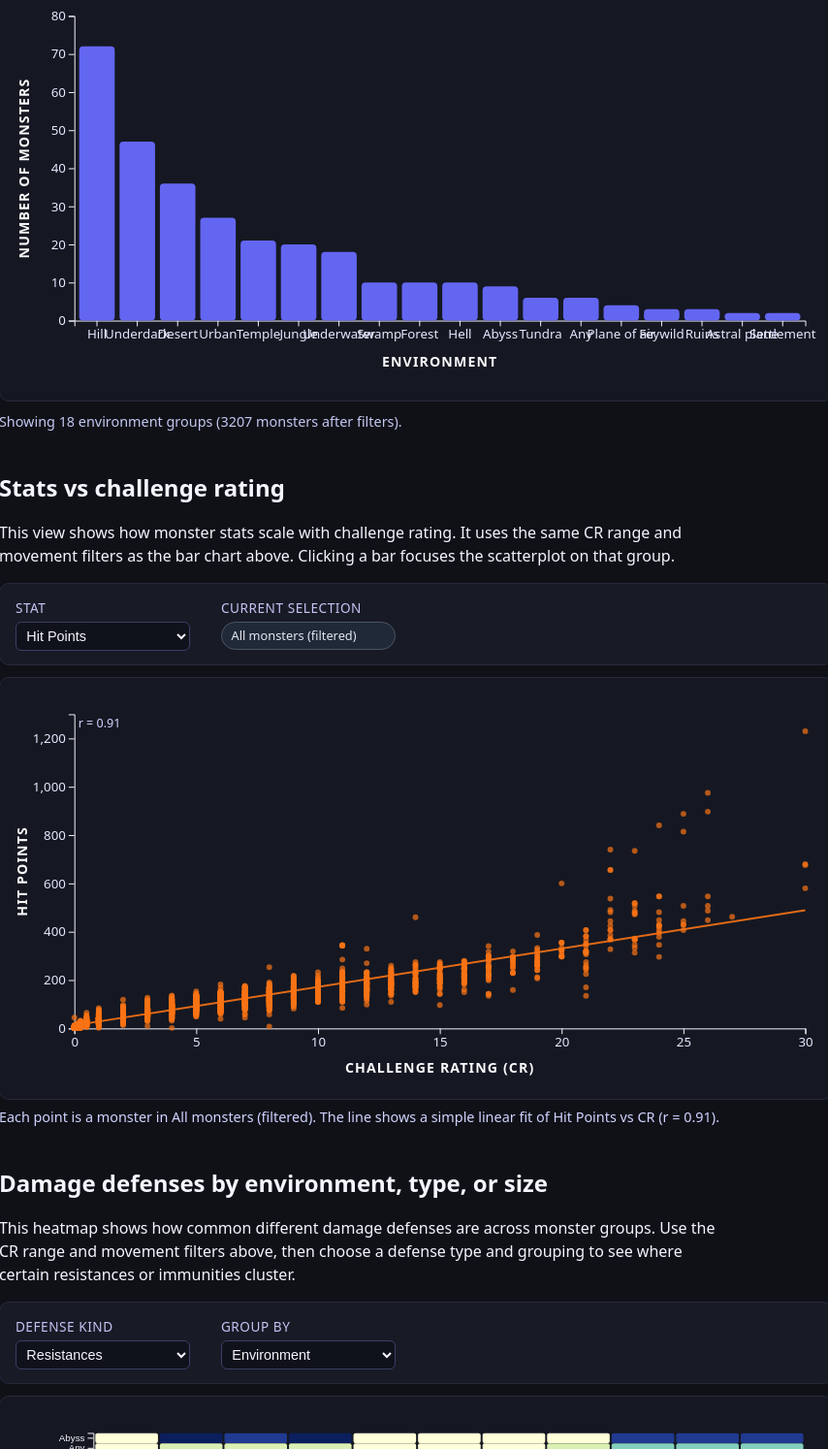
D3 v7 page, settled after 480 driven frames (8 s of simulated time); the page loaded 1 data file(s).


// ── main.js
// ----------------- Helpers -----------------

function parseCR(value) {
  if (value == null || value === "") return NaN;
  if (typeof value === "number") return value;
  const s = String(value).trim();

  if (s.includes("/")) {
    const [n, d] = s.split("/");
    const num = parseFloat(n);
    const den = parseFloat(d);
    if (!isNaN(num) && !isNaN(den) && den !== 0) return num / den;
  }

  const cleaned = s.replace("+", "");
  const num = parseFloat(cleaned);
  return isNaN(num) ? NaN : num;
}


function capFirst(str) {
  if (!str) return "";
  const s = String(str).trim();
  if (!s) return "";
  return s[0].toUpperCase() + s.slice(1).toLowerCase();
}

// canonical damage type parsing for resistances / immunities / vulnerabilities
const CANONICAL_DAMAGE_TYPES = [
  "Acid",
  "Cold",
  "Fire",
  "Lightning",
  "Thunder",
  "Necrotic",
  "Radiant",
  "Poison",
  "Psychic",
  "Force",
  "Bludgeoning",
  "Piercing",
  "Slashing"
];

const DAMAGE_KEYWORDS = {
  acid: "Acid",
  cold: "Cold",
  fire: "Fire",
  lightning: "Lightning",
  thunder: "Thunder",
  necrotic: "Necrotic",
  radiant: "Radiant",
  poison: "Poison",
  psychic: "Psychic",
  force: "Force",
  bludgeoning: "Bludgeoning",
  piercing: "Piercing",
  slashing: "Slashing"
};

function extractDamageTypes(raw) {
  if (!raw) return [];
  const s = raw.toString().toLowerCase();
  const found = new Set();

  for (const key in DAMAGE_KEYWORDS) {
    if (s.includes(key)) {
      found.add(DAMAGE_KEYWORDS[key]);
    }
  }
  return Array.from(found);
}

// ----------------- Global state -----------------

let monsters = [];
let crMinData = 0;
let crMaxData = 30;

let selectedDimension = "environment"; // for bar chart
let selectedMetric = "count";
let selectedGroupKey = null;

let selectedStatKey = "hp"; // for stats scatter

// for heatmap
let defenseKind = "resist"; // "resist" | "immune" | "vuln"
let defenseGroupDimension = "environment"; // environment | type | size
let activeDamageTypes = CANONICAL_DAMAGE_TYPES.slice();

const dimensionLabels = {
  environment: "ENVIRONMENT",
  type: "MONSTER TYPE",
  size: "SIZE"
};

const metricLabels = {
  count: "NUMBER OF MONSTERS",
  avgCR: "AVERAGE CR",
  avgHP: "AVERAGE HP",
  avgAC: "AVERAGE AC",
  pctFly: "% THAT CAN FLY",
  pctSwim: "% THAT CAN SWIM"
};

const statConfig = {
  hp: { field: "hp", label: "Hit Points" },
  ac: { field: "ac", label: "Armor Class" },
  str: { field: "str", label: "Strength" },
  dex: { field: "dex", label: "Dexterity" },
  con: { field: "con", label: "Constitution" },
  int: { field: "intScore", label: "Intelligence" },
  wis: { field: "wis", label: "Wisdom" },
  cha: { field: "cha", label: "Charisma" }
};

const dimField = {
  environment: "envGroup",
  type: "typeGroup",
  size: "sizeGroup"
};

const defenseKindLabels = {
  resist: "resistances",
  immune: "immunities",
  vuln: "vulnerabilities"
};

// ----------------- DOM references -----------------

const tooltip = d3.select("#tooltip");

const dimensionSelect = document.getElementById("dimension-select");
const metricSelect = document.getElementById("metric-select");
const crMinInput = document.getElementById("cr-min");
const crMaxInput = document.getElementById("cr-max");
const crRangeNote = document.getElementById("cr-range-note");
const flyFilter = document.getElementById("fly-filter");
const swimFilter = document.getElementById("swim-filter");
const explorerCaption = document.getElementById("explorer-caption");
const explorerSummary = document.getElementById("explorer-summary");

const statSelect = document.getElementById("stat-select");
const statsGroupLabel = document.getElementById("stats-group-label");
const statsCaption = document.getElementById("stats-caption");

// heatmap controls
const defenseKindSelect = document.getElementById("defense-kind-select");
const defenseGroupSelect = document.getElementById("defense-group-select");
const defenseHeatmapCaption = document.getElementById("defense-heatmap-caption");

// ----------------- SVG layout -----------------

const explorerMargin = { top: 30, right: 20, bottom: 70, left: 70 };
const statsMargin = { top: 30, right: 20, bottom: 60, left: 70 };
const defenseMargin = { top: 30, right: 20, bottom: 80, left: 90 };

let explorerWidth, explorerHeight, explorerInnerWidth, explorerInnerHeight;
let statsWidth, statsHeight, statsInnerWidth, statsInnerHeight;
let defenseWidth, defenseHeight, defenseInnerWidth, defenseInnerHeight;

let explorerSvg, explorerG, explorerXAxisG, explorerYAxisG;
let explorerBarsG, explorerXAxisLabel, explorerYAxisLabel;

let statsSvg, statsG, statsXAxisG, statsYAxisG;
let statsPointsG, statsXAxisLabel, statsYAxisLabel, statsCorrelationLabel, statsTrendLine;

let defenseSvg, defenseG, defenseXAxisG, defenseYAxisG;
let defenseXScale, defenseYScale, defenseColorScale;

// ----------------- Data loading -----------------

d3.csv("monsters_ecology.csv").then((raw) => {
  monsters = raw
    .map((row) => {
      // environment / type / size normalization
      let env = (row.environment || row.env_list || "").toString().trim();
      if (env.includes(",")) env = env.split(",")[0].trim();
      env = env === "" ? null : capFirst(env);

      let size = capFirst(row.size || "Unknown");
      let type = capFirst(row.type || "Unknown");

      const cr = parseCR(row.cr);
      const hp = row.hp ? +row.hp : NaN;
      const ac = row.ac ? +row.ac : NaN;
      const str = row.str ? +row.str : NaN;
      const dex = row.dex ? +row.dex : NaN;
      const con = row.con ? +row.con : NaN;
      const intScore = row.int ? +row.int : NaN;
      const wis = row.wis ? +row.wis : NaN;
      const cha = row.cha ? +row.cha : NaN;

      const walk = row.speed_walk ? +row.speed_walk : 0;
      const fly = row.speed_fly ? +row.speed_fly : 0;
      const swim = row.speed_swim ? +row.speed_swim : 0;
      const burrow = row.speed_burrow ? +row.speed_burrow : 0;
      const climb = row.speed_climb ? +row.speed_climb : 0;

      const resistTypes = extractDamageTypes(row.damage_resistances);
      const immuneTypes = extractDamageTypes(row.damage_immunities);
      const vulnTypes = extractDamageTypes(row.damage_vulnerabilities);

      return {
        name: row.name,
        cr_raw: row.cr,
        cr,
        hp,
        ac,
        str,
        dex,
        con,
        intScore,
        wis,
        cha,
        speed_walk: walk,
        speed_fly: fly,
        speed_swim: swim,
        speed_burrow: burrow,
        speed_climb: climb,
        hasFly: fly > 0,
        hasSwim: swim > 0,
        envGroup: env,
        typeGroup: type,
        sizeGroup: size,
        resistTypes,
        immuneTypes,
        vulnTypes
      };
    })
    .filter((d) => !isNaN(d.cr));

  const crVals = monsters.map((d) => d.cr).sort((a, b) => a - b);
  crMinData = crVals[0] ?? 0;
  crMaxData = crVals[crVals.length - 1] ?? 30;

  crMinInput.value = crMinData;
  crMaxInput.value = crMaxData;
  crRangeNote.textContent = `Data CR range: ${crMinData} to ${crMaxData}`;

  if (statSelect) selectedStatKey = statSelect.value;

  initExplorerChart();
  initStatsChart();
  initDefenseHeatmap();
  updateExplorerCaption();
  updateAll();
});

// ----------------- Filtering -----------------

function getCurrentCRRange() {
  let min = parseFloat(crMinInput.value);
  let max = parseFloat(crMaxInput.value);

  if (isNaN(min)) min = crMinData;
  if (isNaN(max)) max = crMaxData;
  if (min > max) [min, max] = [max, min];

  return [min, max];
}

function getFilteredMonstersBase() {
  const [minCR, maxCR] = getCurrentCRRange();
  const onlyFly = flyFilter.checked;
  const onlySwim = swimFilter.checked;

  return monsters.filter((d) => {
    if (isNaN(d.cr) || d.cr < minCR || d.cr > maxCR) return false;
    if (onlyFly && !d.hasFly) return false;
    if (onlySwim && !d.hasSwim) return false;
    return true;
  });
}

// ----------------- Grouped bar chart -----------------

function getGroupedData() {
  const base = getFilteredMonstersBase();
  const field = dimField[selectedDimension];
  const metric = selectedMetric;

  const filtered =
    selectedDimension === "environment"
      ? base.filter((d) => d.envGroup !== null)
      : base;

  const rollups = d3.rollups(
    filtered,
    (v) => {
      if (!v.length) return null;
      switch (metric) {
        case "count":
          return v.length;
        case "avgCR":
          return d3.mean(v, (d) => d.cr);
        case "avgHP":
          return d3.mean(v, (d) => d.hp);
        case "avgAC":
          return d3.mean(v, (d) => d.ac);
        case "pctFly":
          return (d3.mean(v, (d) => (d.hasFly ? 1 : 0)) || 0) * 100;
        case "pctSwim":
          return (d3.mean(v, (d) => (d.hasSwim ? 1 : 0)) || 0) * 100;
        default:
          return null;
      }
    },
    (d) => d[field]
  );

  let groups = rollups
    .map(([key, value]) => ({ key, value }))
    .filter((d) => d.key != null && d.value != null && !isNaN(d.value));

  if (selectedDimension === "environment") {
    groups = groups.filter((d) => d.key !== "Unknown");
  }

  groups.sort((a, b) => d3.descending(a.value, b.value));
  const topN = selectedDimension === "size" ? groups.length : 18;
  return groups.slice(0, topN);
}

function initExplorerChart() {
  const container = document.getElementById("explorer-chart");
  explorerWidth = container.clientWidth || 900;
  explorerHeight = 420;

  explorerInnerWidth =
    explorerWidth - explorerMargin.left - explorerMargin.right;
  explorerInnerHeight =
    explorerHeight - explorerMargin.top - explorerMargin.bottom;

  explorerSvg = d3
    .select("#explorer-chart")
    .append("svg")
    .attr("viewBox", [0, 0, explorerWidth, explorerHeight]);

  explorerG = explorerSvg
    .append("g")
    .attr(
      "transform",
      `translate(${explorerMargin.left},${explorerMargin.top})`
    );

  explorerXAxisG = explorerG
    .append("g")
    .attr("class", "x-axis")
    .attr("transform", `translate(0,${explorerInnerHeight})`);

  explorerYAxisG = explorerG.append("g").attr("class", "y-axis");

  explorerXAxisLabel = explorerG
    .append("text")
    .attr("class", "axis-label")
    .attr("text-anchor", "middle")
    .attr(
      "transform",
      `translate(${explorerInnerWidth / 2}, ${
        explorerInnerHeight + 48
      })`
    );

  explorerYAxisLabel = explorerG
    .append("text")
    .attr("class", "axis-label")
    .attr("text-anchor", "middle")
    .attr(
      "transform",
      `translate(${-48}, ${explorerInnerHeight / 2}) rotate(-90)`
    );

  explorerBarsG = explorerG.append("g").attr("class", "bars");
}

function updateExplorerChart() {
  const groups = getGroupedData();
  const metric = selectedMetric;

  const xScale = d3
    .scaleBand()
    .domain(groups.map((d) => d.key))
    .range([0, explorerInnerWidth])
    .padding(0.12);

  const maxY = d3.max(groups, (d) => d.value) || 1;

  const yScale = d3
    .scaleLinear()
    .domain([0, maxY])
    .nice()
    .range([explorerInnerHeight, 0]);

  explorerXScale = xScale;
  explorerYScale = yScale;

  explorerXAxisG.call(d3.axisBottom(xScale));
  explorerYAxisG.call(d3.axisLeft(yScale).ticks(6));

  explorerXAxisLabel.text(dimensionLabels[selectedDimension]);
  explorerYAxisLabel.text(metricLabels[metric]);

  const bars = explorerBarsG.selectAll("rect").data(groups, (d) => d.key);

  const barsEnter = bars
    .enter()
    .append("rect")
    .attr("x", (d) => xScale(d.key))
    .attr("width", xScale.bandwidth())
    .attr("y", explorerInnerHeight)
    .attr("height", 0)
    .attr("rx", 4)
    .attr("ry", 4)
    .style("cursor", "pointer");

  const barsAll = barsEnter.merge(bars);

  barsAll
    .on("mouseenter", function (event, d) {
      d3.select(this).attr("opacity", 0.85);

      tooltip
        .style("opacity", 1)
        .html(
          `<strong>${d.key}</strong><br>` +
            `${metricLabels[selectedMetric]
              .toLowerCase()
              .replace("%", "percent")}: ${d.value.toFixed(1)}`
        )
        .style("left", event.pageX + 12 + "px")
        .style("top", event.pageY - 24 + "px");
    })
    .on("mousemove", function (event) {
      tooltip
        .style("left", event.pageX + 12 + "px")
        .style("top", event.pageY - 24 + "px");
    })
    .on("mouseleave", function () {
      d3.select(this).attr("opacity", 1);
      tooltip.style("opacity", 0);
    })
    .on("click", function (event, d) {
      selectedGroupKey = selectedGroupKey === d.key ? null : d.key;
      updateExplorerChart();
      updateStatsChart();
      updateDefenseHeatmap();
    })
    .transition()
    .duration(500)
    .attr("x", (d) => xScale(d.key))
    .attr("width", xScale.bandwidth())
    .attr("y", (d) => yScale(d.value))
    .attr("height", (d) => explorerInnerHeight - yScale(d.value))
    .attr("fill", (d) =>
      d.key === selectedGroupKey ? "#f97316" : "#6366f1"
    );

  bars.exit().remove();

  const total = getFilteredMonstersBase().length;
  explorerSummary.textContent = `Showing ${groups.length} ${
    dimensionLabels[selectedDimension].toLowerCase()
  } groups (${total} monsters after filters).`;
}

// ----------------- Stats vs CR scatterplot -----------------

function initStatsChart() {
  const container = document.getElementById("stats-chart");
  if (!container) return;

  statsWidth = container.clientWidth || 900;
  statsHeight = 420;

  statsInnerWidth =
    statsWidth - statsMargin.left - statsMargin.right;
  statsInnerHeight =
    statsHeight - statsMargin.top - statsMargin.bottom;

  statsSvg = d3
    .select("#stats-chart")
    .append("svg")
    .attr("viewBox", [0, 0, statsWidth, statsHeight]);

  statsG = statsSvg
    .append("g")
    .attr(
      "transform",
      `translate(${statsMargin.left},${statsMargin.top})`
    );

  statsXAxisG = statsG
    .append("g")
    .attr("class", "x-axis")
    .attr("transform", `translate(0,${statsInnerHeight})`);

  statsYAxisG = statsG.append("g").attr("class", "y-axis");

  statsXAxisLabel = statsG
    .append("text")
    .attr("class", "axis-label")
    .attr("text-anchor", "middle")
    .attr(
      "transform",
      `translate(${statsInnerWidth / 2}, ${
        statsInnerHeight + 46
      })`
    )
    .text("CHALLENGE RATING (CR)");

  statsYAxisLabel = statsG
    .append("text")
    .attr("class", "axis-label")
    .attr("text-anchor", "middle")
    .attr(
      "transform",
      `translate(${-50}, ${statsInnerHeight / 2}) rotate(-90)`
    )
    .text("HIT POINTS");

  statsCorrelationLabel = statsG
    .append("text")
    .attr("class", "correlation-label")
    .attr("text-anchor", "start")
    .attr("x", 4)
    .attr("y", 14);

  statsTrendLine = statsG
    .append("line")
    .attr("stroke", "#f97316")
    .attr("stroke-width", 2)
    .attr("opacity", 0.9);

  statsPointsG = statsG.append("g").attr("class", "points");
}

function pearsonCorrelation(data, xAccessor, yAccessor) {
  const n = data.length;
  if (n < 2) return NaN;

  let sumX = 0,
    sumY = 0,
    sumXY = 0,
    sumX2 = 0,
    sumY2 = 0;

  for (const d of data) {
    const x = xAccessor(d);
    const y = yAccessor(d);
    sumX += x;
    sumY += y;
    sumXY += x * y;
    sumX2 += x * x;
    sumY2 += y * y;
  }

  const num = n * sumXY - sumX * sumY;
  const den = Math.sqrt(
    (n * sumX2 - sumX * sumX) *
      (n * sumY2 - sumY * sumY)
  );
  if (den === 0) return NaN;
  return num / den;
}

function linearRegression(data, xAccessor, yAccessor) {
  const n = data.length;
  if (n < 2) return { slope: 0, intercept: 0, valid: false };

  let sumX = 0,
    sumY = 0,
    sumXY = 0,
    sumX2 = 0;

  for (const d of data) {
    const x = xAccessor(d);
    const y = yAccessor(d);
    sumX += x;
    sumY += y;
    sumXY += x * y;
    sumX2 += x * x;
  }

  const denom = n * sumX2 - sumX * sumX;
  if (denom === 0) return { slope: 0, intercept: 0, valid: false };

  const slope = (n * sumXY - sumX * sumY) / denom;
  const intercept = sumY / n - slope * (sumX / n);
  return { slope, intercept, valid: true };
}

function updateStatsChart() {
  if (!statsPointsG) return;

  const statCfg = statConfig[selectedStatKey] || statConfig.hp;
  const statField = statCfg.field;

  const base = getFilteredMonstersBase();
  const field = dimField[selectedDimension];

  let data = base;
  if (selectedGroupKey != null) {
    data = base.filter((d) => d[field] === selectedGroupKey);
  }

  data = data.filter(
    (d) => !isNaN(d.cr) && !isNaN(d[statField])
  );

  const groupLabel =
    selectedGroupKey == null
      ? "All monsters (filtered)"
      : `${selectedGroupKey} (${dimensionLabels[
          selectedDimension
        ].toLowerCase()})`;

  if (statsGroupLabel) statsGroupLabel.textContent = groupLabel;

  if (!data.length) {
    statsPointsG.selectAll("circle").remove();
    statsTrendLine.attr("opacity", 0);
    statsCorrelationLabel.text("No monsters in this selection.");
    statsYAxisLabel.text(statCfg.label.toUpperCase());
    if (statsCaption) {
      statsCaption.textContent =
        "No data after filters and selection. Try expanding the CR range or clearing the bar selection.";
    }
    return;
  }

  const [minCR, maxCR] = getCurrentCRRange();
  const maxStat = d3.max(data, (d) => d[statField]);

  const xScale = d3
    .scaleLinear()
    .domain([minCR, maxCR])
    .nice()
    .range([0, statsInnerWidth]);

  const yScale = d3
    .scaleLinear()
    .domain([0, maxStat])
    .nice()
    .range([statsInnerHeight, 0]);

  statsXScale = xScale;
  statsYScale = yScale;

  statsXAxisG.call(d3.axisBottom(xScale).ticks(8));
  statsYAxisG.call(d3.axisLeft(yScale).ticks(6));

  statsYAxisLabel.text(statCfg.label.toUpperCase());

  const points = statsPointsG.selectAll("circle").data(data);
  const pointsEnter = points
    .enter()
    .append("circle")
    .attr("r", 3)
    .attr("fill", "#f97316")
    .attr("opacity", 0.7);

  const pointsAll = pointsEnter.merge(points);

  pointsAll
    .on("mouseenter", function (event, d) {
      d3.select(this).attr("opacity", 1).attr("r", 4);

      tooltip
        .style("opacity", 1)
        .html(
          `<strong>${d.name}</strong><br>` +
            `CR: ${d.cr}<br>` +
            `${statCfg.label}: ${d[statField]}`
        )
        .style("left", event.pageX + 12 + "px")
        .style("top", event.pageY - 24 + "px");
    })
    .on("mousemove", function (event) {
      tooltip
        .style("left", event.pageX + 12 + "px")
        .style("top", event.pageY - 24 + "px");
    })
    .on("mouseleave", function () {
      d3.select(this).attr("opacity", 0.7).attr("r", 3);
      tooltip.style("opacity", 0);
    })
    .transition()
    .duration(400)
    .attr("cx", (d) => xScale(d.cr))
    .attr("cy", (d) => yScale(d[statField]));

  points.exit().remove();

  const r = pearsonCorrelation(
    data,
    (d) => d.cr,
    (d) => d[statField]
  );
  const { slope, intercept, valid } = linearRegression(
    data,
    (d) => d.cr,
    (d) => d[statField]
  );

  if (valid) {
    const x0 = minCR;
    const x1 = maxCR;
    const y0 = slope * x0 + intercept;
    const y1 = slope * x1 + intercept;

    statsTrendLine
      .attr("x1", xScale(x0))
      .attr("y1", yScale(y0))
      .attr("x2", xScale(x1))
      .attr("y2", yScale(y1))
      .attr("opacity", 0.9);
  } else {
    statsTrendLine.attr("opacity", 0);
  }

  const rText = isNaN(r) ? "r: n/a" : `r = ${r.toFixed(2)}`;
  statsCorrelationLabel.text(rText);

  if (statsCaption) {
    statsCaption.textContent = `Each point is a monster in ${groupLabel}. The line shows a simple linear fit of ${statCfg.label} vs CR (${rText}).`;
  }
}

// ----------------- Defense heatmap -----------------

function initDefenseHeatmap() {
  const container = document.getElementById("defense-heatmap");
  if (!container) return;

  defenseWidth = container.clientWidth || 900;
  defenseHeight = 420;

  defenseInnerWidth =
    defenseWidth - defenseMargin.left - defenseMargin.right;
  defenseInnerHeight =
    defenseHeight - defenseMargin.top - defenseMargin.bottom;

  defenseSvg = d3
    .select("#defense-heatmap")
    .append("svg")
    .attr("viewBox", [0, 0, defenseWidth, defenseHeight]);

  defenseG = defenseSvg
    .append("g")
    .attr(
      "transform",
      `translate(${defenseMargin.left},${defenseMargin.top})`
    );

  defenseXAxisG = defenseG
    .append("g")
    .attr("class", "x-axis")
    .attr(
      "transform",
      `translate(0,${defenseInnerHeight})`
    );

  defenseYAxisG = defenseG
    .append("g")
    .attr("class", "y-axis");

  defenseG
    .append("text")
    .attr("class", "axis-label")
    .attr("text-anchor", "middle")
    .attr(
      "transform",
      `translate(${defenseInnerWidth / 2}, ${
        defenseInnerHeight + 48
      })`
    )
    .text("DAMAGE TYPE");

  defenseG
    .append("text")
    .attr("class", "axis-label")
    .attr("text-anchor", "middle")
    .attr(
      "transform",
      `translate(${-70}, ${
        defenseInnerHeight / 2
      }) rotate(-90)`
    )
    .text("GROUP");
}

function monsterHasDefenseType(monster, damageType) {
  let arr;
  if (defenseKind === "resist") arr = monster.resistTypes;
  else if (defenseKind === "immune") arr = monster.immuneTypes;
  else arr = monster.vulnTypes;
  return Array.isArray(arr) && arr.includes(damageType);
}

function updateDefenseHeatmap() {
  if (!defenseG) return;

  const base = getFilteredMonstersBase();
  const field = dimField[defenseGroupDimension];

  let data = base.filter((d) => d[field] != null);

  if (!data.length) {
    defenseG.selectAll("rect").remove();
    defenseXAxisG.selectAll("*").remove();
    defenseYAxisG.selectAll("*").remove();
    if (defenseHeatmapCaption) {
      defenseHeatmapCaption.textContent =
        "No monsters after filters; expand the CR range or clear filters.";
    }
    return;
  }

  // active damage types: those that actually appear in this selection
  activeDamageTypes = CANONICAL_DAMAGE_TYPES.filter((dt) =>
    data.some((m) => monsterHasDefenseType(m, dt))
  );

  if (!activeDamageTypes.length) {
    defenseG.selectAll("rect").remove();
    defenseXAxisG.selectAll("*").remove();
    defenseYAxisG.selectAll("*").remove();
    if (defenseHeatmapCaption) {
      defenseHeatmapCaption.textContent =
        "No monsters in this selection have the chosen kind of damage defense.";
    }
    return;
  }

  const groups = d3
    .groups(data, (d) => d[field])
    .sort(([a], [b]) => d3.ascending(a, b));

  const cells = [];
  let maxPercent = 0;

  for (const [groupKey, groupMonsters] of groups) {
    const total = groupMonsters.length;
    for (const dt of activeDamageTypes) {
      const count = groupMonsters.filter((m) =>
        monsterHasDefenseType(m, dt)
      ).length;
      const pct = (count / total) * 100;
      maxPercent = Math.max(maxPercent, pct);
      cells.push({
        group: groupKey,
        damageType: dt,
        percent: pct,
        count,
        total
      });
    }
  }

  const xScale = d3
    .scaleBand()
    .domain(activeDamageTypes)
    .range([0, defenseInnerWidth])
    .padding(0.03);

  const yScale = d3
    .scaleBand()
    .domain(groups.map(([g]) => g))
    .range([0, defenseInnerHeight])
    .padding(0.03);

  defenseXScale = xScale;
  defenseYScale = yScale;

  defenseColorScale = d3
    .scaleSequential(d3.interpolateYlGnBu)
    .domain([0, maxPercent || 1]);

  defenseXAxisG
    .call(d3.axisBottom(xScale))
    .selectAll("text")
    .attr("text-anchor", "end")
    .attr("transform", "rotate(-35)");

  defenseYAxisG.call(d3.axisLeft(yScale));

  const rects = defenseG
    .selectAll("rect.cell")
    .data(cells, (d) => d.group + "|" + d.damageType);

  const rectsEnter = rects
    .enter()
    .append("rect")
    .attr("class", "cell")
    .attr("rx", 2)
    .attr("ry", 2);

  const rectsAll = rectsEnter.merge(rects);

  rectsAll
    .on("mouseenter", function (event, d) {
      d3.select(this).attr("stroke", "#111827").attr("stroke-width", 1);

      const kindLabel = defenseKindLabels[defenseKind] || "defenses";
      tooltip
        .style("opacity", 1)
        .html(
          `<strong>${d.group}</strong><br>` +
          `${d.percent.toFixed(1)}% of monsters have ${kindLabel} to <strong>${d.damageType}</strong>.`
        )

        .style("left", event.pageX + 12 + "px")
        .style("top", event.pageY - 24 + "px");
    })
    .on("mousemove", function (event) {
      tooltip
        .style("left", event.pageX + 12 + "px")
        .style("top", event.pageY - 24 + "px");
    })
    .on("mouseleave", function () {
      d3.select(this).attr("stroke", "none");
      tooltip.style("opacity", 0);
    })
    .transition()
    .duration(400)
    .attr("x", (d) => xScale(d.damageType))
    .attr("y", (d) => yScale(d.group))
    .attr("width", xScale.bandwidth())
    .attr("height", yScale.bandwidth())
    .attr("fill", (d) => defenseColorScale(d.percent));

  rects.exit().remove();

  if (defenseHeatmapCaption) {
    const dimLabel =
      dimensionLabels[defenseGroupDimension].toLowerCase();
    const kindLabel = defenseKindLabels[defenseKind];
    defenseHeatmapCaption.textContent =
      `Each cell shows the percentage of ${dimLabel} whose monsters ` +
      `have ${kindLabel} to a given damage type (after CR and movement filters).`;
  }
}

// ----------------- Caption & updates -----------------

function updateExplorerCaption() {
  const dim = selectedDimension;
  const metric = selectedMetric;
  const dimLabel = dimensionLabels[dim] || "group";
  const metricLabel = metricLabels[metric] || "value";

  explorerCaption.innerHTML =
    `Each bar shows the <strong>${metricLabel.toLowerCase()}</strong> ` +
    `for each <strong>${dimLabel}</strong>, after applying the CR range and movement filters above. ` +
    `Change the dropdowns to pivot between different groupings and metrics.`;
}

function updateAll() {
  updateExplorerChart();
  updateStatsChart();
  updateDefenseHeatmap();
}

// ----------------- Event listeners -----------------

dimensionSelect.addEventListener("change", () => {
  selectedDimension = dimensionSelect.value;
  selectedGroupKey = null;
  updateExplorerCaption();
  updateAll();
});

metricSelect.addEventListener("change", () => {
  selectedMetric = metricSelect.value;
  updateExplorerCaption();
  updateAll();
});

crMinInput.addEventListener("change", updateAll);
crMaxInput.addEventListener("change", updateAll);
flyFilter.addEventListener("change", updateAll);
swimFilter.addEventListener("change", updateAll);

if (statSelect) {
  statSelect.addEventListener("change", () => {
    selectedStatKey = statSelect.value;
    updateStatsChart();
  });
}

if (defenseKindSelect) {
  defenseKindSelect.addEventListener("change", () => {
    defenseKind = defenseKindSelect.value;
    updateDefenseHeatmap();
  });
}

if (defenseGroupSelect) {
  defenseGroupSelect.addEventListener("change", () => {
    defenseGroupDimension = defenseGroupSelect.value;
    updateDefenseHeatmap();
  });
}


### data: monsters_ecology.csv
name, type, size, environment, cr, hp, ac, str, dex, con, int, wis, cha, speed_walk, speed_fly, speed_swim, speed_burrow, speed_climb, damage_resistances, damage_immunities, damage_vulnerabilities, resist_count, immune_count, vuln_count
A-mi-kuk, Aberration, Huge, , 7, 115, 14, 21, 8, 20, 7, 14, 10, 30, 0, 40, 20, 0, acid; bludgeoning, piercing, and slashin…, cold, , 4, 1, 0
Aalpamac, Monstrosity, Huge, , 7, 136, 16, 21, 10, 19, 2, 16, 10, 15, 0, 50, 0, 0, cold, , , 1, 0, 0
Aatxe, Celestial, Large, , 5, 105, 14, 22, 12, 20, 10, 14, 14, 50, 0, 0, 0, 0, , , , 0, 0, 0
Abaasy, Giant, Huge, , 8, 126, 18, 20, 10, 20, 9, 14, 8, 40, 0, 0, 0, 0, cold, , , 1, 0, 0
Abbanith Giant, Giant, Large, , 3, 76, 13, 20, 9, 17, 10, 13, 11, 40, 0, 0, 30, 0, , , , 0, 0, 0
Aboleth, Aberration, Large, Underdark, Sewer, Caverns, Plane Of Wate…, 10, 135, 17, 21, 9, 15, 18, 15, 18, 10, 0, 40, 0, 0, , , , 0, 0, 0
Aboleth, Aberration, Large, , 11, 171, 17, 20, 12, 18, 20, 20, 18, 10, 0, 40, 0, 0, , , , 0, 0, 0
Aboleth, Nihilith, Undead, Large, , 12, 135, 17, 21, 9, 15, 18, 15, 18, 10, 50, 40, 0, 0, acid, fire, lightning, thunder (only whe…, cold, necrotic, poison; bludgeoning, pie…, , 7, 6, 0
Aboleth Thrall, Humanoid, Medium, , 2, 45, 12, 14, 14, 14, 10, 10, 12, 30, 0, 30, 0, 0, , , , 0, 0, 0
Aboleth, Aberration, large, , 10, 165, 17, 20, 8, 22, 26, 22, 18, 10, 0, 40, 0, 0, acid,Aberrant Resilience, psychic, , 2, 1, 0
Abominable Beauty, Fey, Medium, , 11, 187, 18, 17, 18, 18, 17, 16, 26, 30, 0, 0, 0, 0, , fire, , 0, 1, 0
Abominable Snowman, Monstrosity, Large, , 4, 136, 12, 18, 12, 16, 8, 12, 16, 40, 0, 0, 0, 40, , cold, , 0, 1, 0
Abominable Beauty, Fey, Medium, , 11, 187, 18, 17, 18, 18, 17, 16, 26, 30, 0, 0, 0, 0, False, fire, False, 1, 1, 1
Accursed Defiler, Undead, Medium, , 4, 75, 12, 19, 14, 17, 6, 15, 14, 30, 0, 0, 0, 0, necrotic; bludgeoning, piercing, and sla…, poison, , 4, 1, 0
Accursed Guardian Naga, Monstrosity, Large, , 12, 136, 18, 16, 18, 16, 16, 18, 18, 40, 0, 40, 0, 0, , poison, , 0, 1, 0
Accursed Spirit Naga, Monstrosity, Large, , 8, 85, 16, 16, 16, 16, 16, 14, 16, 40, 0, 40, 0, 0, , poison, , 0, 1, 0
Accursed Defiler, Undead, Medium, , 4, 75, 12, 19, 14, 17, 6, 15, 14, 30, 0, 0, 0, 0, necrotic; bludgeoning, piercing, and sla…, poison, False, 4, 1, 1
Acid Ant, Monstrosity, Small, , 1/4, 13, 13, 8, 13, 12, 1, 7, 3, 30, 0, 0, 0, 0, , acid, , 0, 1, 0
Acolyte, Humanoid, Medium, Temple, Desert, Urban, Hills, Settlement, 1/4, 9, 10, 10, 10, 10, 10, 14, 11, 30, 0, 0, 0, 0, , , , 0, 0, 0
Acolyte, Humanoid, Medium, , 1/4, 11, 10, 10, 10, 12, 10, 14, 10, 30, 0, 0, 0, 0, , , , 0, 0, 0
Acolyte, Humanoid, medium, , 1/4, 15, 10, 10, 10, 10, 10, 18, 10, 30, 0, 0, 0, 0, , , , 0, 0, 0
Adult Amethyst Dragon, Dragon, Huge, , 17, 220, 18, 18, 20, 18, 22, 14, 20, 40, 60, 0, 30, 0, force, psychic, , , 2, 0, 0
Adult Black Dragon, Dragon, Huge, Swamp, 14, 195, 19, 23, 14, 21, 14, 13, 17, 40, 80, 40, 0, 0, , acid, , 0, 1, 0
Adult Black Dragon, Dragon, Huge, , 17, 253, 19, 22, 14, 20, 14, 12, 16, 40, 80, 40, 0, 0, , acid, , 0, 1, 0
Adult Black Dragon Lich, Undead, Huge, , 17, 253, 19, 22, 14, 20, 14, 12, 16, 40, 80, 40, 0, 0, , acid, necrotic, poison, , 0, 3, 0
Adult Blue Dragon, Dragon, Huge, Desert, Coastal, 16, 225, 19, 25, 10, 23, 16, 15, 19, 40, 80, 0, 30, 0, , lightning, , 0, 1, 0
Adult Blue Dragon, Dragon, Huge, , 19, 275, 19, 24, 10, 22, 16, 14, 18, 40, 80, 30, 30, 0, , lightning, , 0, 1, 0
Adult Boreal Dragon, Dragon, Huge, , 17, 212, 19, 25, 10, 23, 15, 17, 16, 40, 80, 30, 0, 0, cold, fire, , 1, 1, 0
Adult Brass Dragon, Dragon, Huge, Desert, 13, 172, 18, 23, 10, 21, 14, 13, 17, 40, 80, 0, 40, 0, , fire, , 0, 1, 0
Adult Brass Dragon, Dragon, Huge, , 16, 161, 18, 22, 10, 20, 18, 14, 16, 40, 80, 0, 30, 0, , fire, , 0, 1, 0
Adult Bronze Dragon, Dragon, Huge, Desert, Coastal, Water, 15, 212, 19, 25, 10, 23, 16, 15, 19, 40, 80, 40, 0, 0, , lightning, , 0, 1, 0
Adult Bronze Dragon, Dragon, Huge, , 18, 287, 18, 24, 10, 22, 16, 14, 18, 40, 80, 60, 0, 0, , lightning, , 0, 1, 0
Adult Cave Dragon, Dragon, Huge, , 16, 243, 18, 26, 12, 24, 12, 12, 20, 40, 0, 0, 40, 40, , acid, poison, thunder, , 0, 3, 0
Adult Copper Dragon, Dragon, Huge, Hill, Hills, Mountains, 14, 184, 18, 23, 12, 21, 18, 15, 17, 40, 80, 0, 0, 40, , acid, , 0, 1, 0
Adult Copper Dragon, Dragon, Huge, , 17, 253, 18, 22, 12, 20, 18, 14, 16, 40, 80, 0, 0, 40, , acid, , 0, 1, 0
Adult Earth Dragon, Dragon, Huge, , 18, 287, 19, 22, 14, 22, 22, 14, 20, 40, 40, 0, 60, 0, damage from nonmagical weapons, , , 1, 0, 0
Adult Emerald Dragon, Dragon, Huge, , 17, 241, 18, 22, 22, 18, 22, 12, 18, 40, 60, 0, 30, 0, psychic, thunder, , , 2, 0, 0
Adult Flame Dragon, Dragon, Huge, , 16, 212, 19, 19, 14, 23, 17, 14, 20, 40, 80, 0, 0, 40, , fire, , 0, 1, 0
Adult Gold Dragon, Dragon, Huge, Astral Plane, Grassland, Water, Ruin, Fo…, 17, 256, 19, 27, 14, 25, 16, 15, 24, 40, 80, 40, 0, 0, , fire, , 0, 1, 0
Adult Gold Dragon, Dragon, Huge, , 20, 324, 19, 26, 14, 24, 16, 14, 24, 40, 80, 40, 0, 0, , fire, , 0, 1, 0
Adult Green Dragon, Dragon, Huge, Jungle, Forest, 15, 207, 19, 23, 12, 21, 18, 15, 17, 40, 80, 40, 0, 0, , poison, , 0, 1, 0
Adult Green Dragon, Dragon, Huge, , 18, 287, 18, 20, 12, 20, 18, 14, 16, 40, 80, 40, 0, 0, , poison, , 0, 1, 0
Adult Imperial Dragon, Dragon, Huge, , 20, 297, 19, 27, 12, 25, 18, 16, 18, 40, 80, 40, 0, 0, , lightning, thunder, , 0, 2, 0
Adult Light Dragon, Dragon, Huge, , 16, 212, 17, 22, 10, 23, 16, 18, 17, 40, 80, 0, 0, 0, fire; bludgeoning, piercing, and slashin…, radiant, , 4, 1, 0
Adult Mithral Dragon, Dragon, Huge, , 14, 184, 18, 27, 18, 21, 20, 21, 20, 40, 80, 0, 0, 0, bludgeoning, piercing, and slashing from…, acid, thunder, , 3, 2, 0
Adult Red Dragon, Dragon, Huge, Hill, Mountains, Mountain, 17, 256, 19, 27, 10, 25, 16, 13, 21, 40, 80, 0, 0, 40, , fire, , 0, 1, 0
Adult Red Dragon, Dragon, Huge, , 20, 310, 19, 26, 10, 24, 16, 14, 20, 40, 80, 0, 0, 40, , fire, , 0, 1, 0
Adult Rime Worm, Elemental, Large, , 6, 105, 15, 20, 14, 20, 6, 14, 3, 30, 0, 30, 30, 0, , cold, necrotic, , 0, 2, 0
… [head cut at 6 KiB]